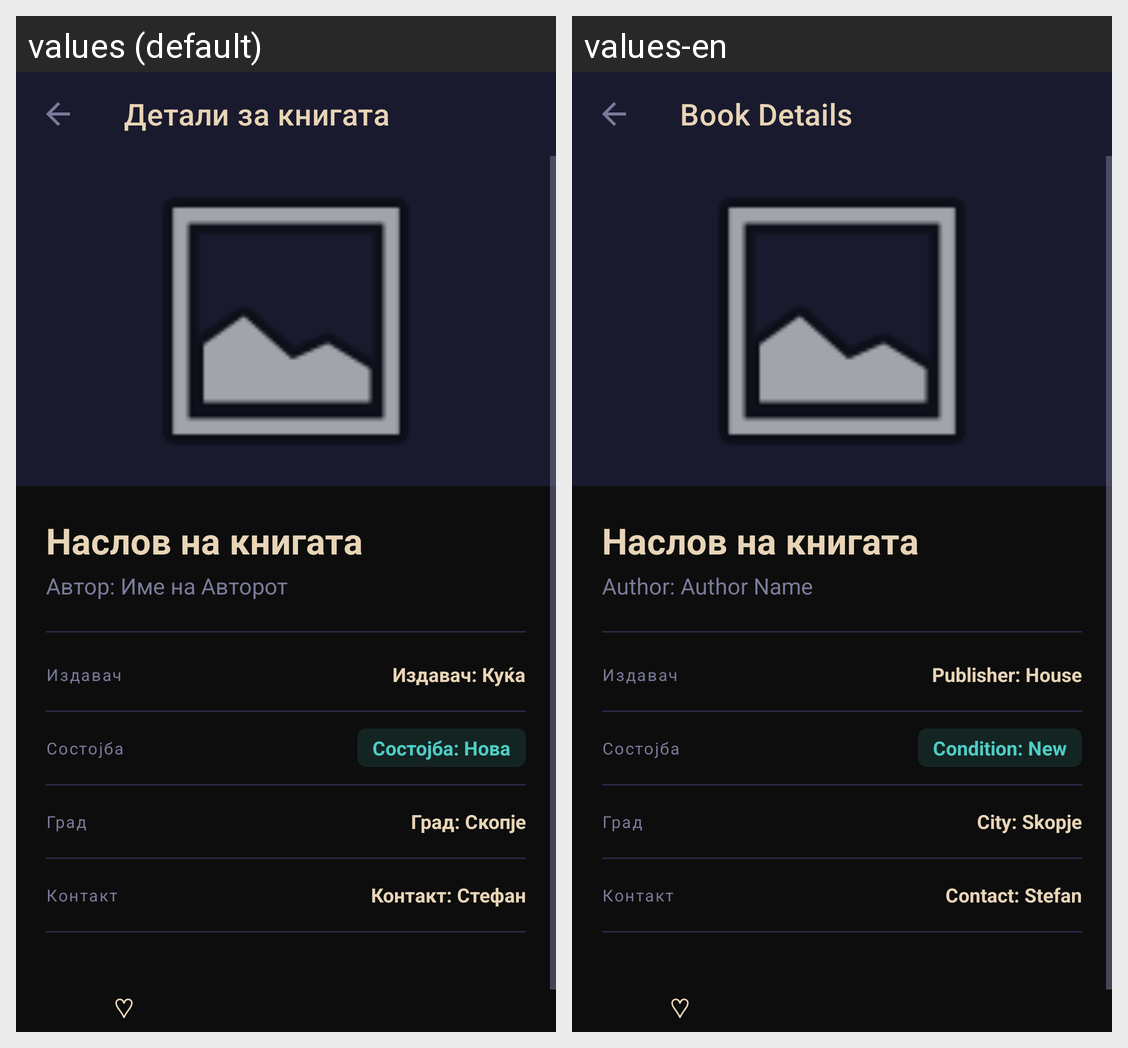

Here is an Android app screen in its default locale and in the app's own translations. Write out the translated-string differences for the strings that appear on this screen.
Android screen res/layout/activity_book_detail.xml rendered under 2 locales, left to right: values (default), values-en. Device: Nexus 5 (rendered at 1080×1920; each locale shown at half size, 540×960, under a caption strip naming it); theme Theme.BookExchange.
Strings drawn on this screen, with the default value and each locale's value (text and hints the layout hard-codes, and strings that could not be matched under every locale, appear in the picture but are not listed):

book_details
  values: Детали за книгата
  values-en: Book Details

author_name
  values: Автор: Име на Авторот
  values-en: Author: Author Name

publisher_house
  values: Издавач: Куќа
  values-en: Publisher: House

condition
  values: Состојба: Нова
  values-en: Condition: New

town
  values: Град: Скопје
  values-en: City: Skopje

contact
  values: Контакт: Стефан
  values-en: Contact: Stefan
